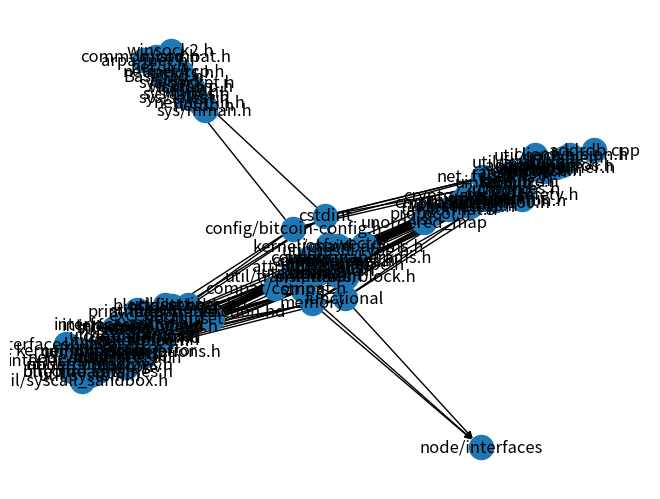

This chart was generated by the following Python code:
# This file is just to help visualize the dependency graph of the
# Bitcoin Core codebase
# This project is mostly to help me understand Bitcoin and the internet
# in general


import networkx as nx
import matplotlib.pyplot as plt


G = nx.DiGraph()
# depedeps = dependencies and their dependencies
############################# bitcoind.cpp depedeps begin ###################################

# bitcoind.cpp
G.add_edge("config/bitcoin-config.h", "bitcoind.cpp")
G.add_edge("chainparams.h", "bitcoind.cpp")
G.add_edge("common/args.h", "bitcoind.cpp")
G.add_edge("common/init.h", "bitcoind.cpp")
G.add_edge("common/url.h", "bitcoind.cpp")
G.add_edge("compat/compat.h", "bitcoind.cpp")
G.add_edge("init.h", "bitcoind.cpp")
G.add_edge("interfaces/chain.h", "bitcoind.cpp")
G.add_edge("interfaces/init.h", "bitcoind.cpp")
G.add_edge("node/context.h", "bitcoind.cpp")
G.add_edge("node/interface_ui.h", "bitcoind.cpp")
G.add_edge("noui.h", "bitcoind.cpp")
G.add_edge("shutdown.h", "bitcoind.cpp")
G.add_edge("util/check.h", "bitcoind.cpp")
G.add_edge("util/exception.h", "bitcoind.cpp")
G.add_edge("util/strencodings.h", "bitcoind.cpp")
G.add_edge("util/syscall_sandbox.h", "bitcoind.cpp")
G.add_edge("util/syserror.h", "bitcoind.cpp")
G.add_edge("util/system.h", "bitcoind.cpp")
G.add_edge("util/threadnames.h", "bitcoind.cpp")
G.add_edge("util/tokenpipe.h", "bitcoind.cpp")
G.add_edge("util/translation.h", "bitcoind.cpp")

# chainparams.h
G.add_edge("kernel/chainparams.h", "chainparams.h")
G.add_edge("consensus/params.h", "chainparams.h")
G.add_edge("netaddress.h", "chainparams.h")
G.add_edge("primitives/block.h", "chainparams.h")
G.add_edge("protocol.h", "chainparams.h")
G.add_edge("util/chaintype.h", "chainparams.h")
G.add_edge("util/hash_type.h", "chainparams.h")
G.add_edge("cstdint", "chainparams.h")
G.add_edge("memory", "chainparams.h")
G.add_edge("string", "chainparams.h")
G.add_edge("unordered_map", "chainparams.h")
G.add_edge("vector", "chainparams.h")

# clientversion.h
G.add_edge("util/macros.h", "clientversion.h")
G.add_edge("config/bitcoin-config.h", "clientversion.h")
G.add_edge("string", "clientversion.h")
G.add_edge("vector", "clientversion.h")

# common/args.h
G.add_edge("compat/compat.h", "common/args.h")
G.add_edge("sync.h", "common/args.h")
G.add_edge("util/chaintype.h", "common/args.h")
G.add_edge("util/fs.h", "common/args.h")
G.add_edge("util/settings.h", "common/args.h")
G.add_edge("iosfwd", "common/args.h")
G.add_edge("list", "common/args.h")
G.add_edge("map", "common/args.h")
G.add_edge("optional", "common/args.h")
G.add_edge("set", "common/args.h")
G.add_edge("stdint.h", "common/args.h")
G.add_edge("string", "common/args.h")
G.add_edge("variant", "common/args.h")
G.add_edge("vector", "common/args.h")

# common/init.h
G.add_edge("util/translation.h", "common/init.h")
G.add_edge("functional", "common/init.h")
G.add_edge("optional", "common/init.h")
G.add_edge("string", "common/init.h")
G.add_edge("vector", "common/init.h")

# common/url.h
G.add_edge("string", "common/url.h")

# common/compat.h
G.add_edge("config/bitcoin-config.h", "common/compat.h")
G.add_edge("winsock2.h", "common/compat.h")
G.add_edge("ws2tcpip.h", "common/compat.h")
G.add_edge("cstdint", "common/compat.h")
G.add_edge("fcntl.h", "common/compat.h")
G.add_edge("sys/mman.h", "common/compat.h")
G.add_edge("sys/select.h", "common/compat.h")
G.add_edge("sys/socket.h", "common/compat.h")
G.add_edge("sys/types.h", "common/compat.h")
G.add_edge("net/if.h", "common/compat.h")
G.add_edge("netinet/in.h", "common/compat.h")
G.add_edge("netinet/tcp.h", "common/compat.h")
G.add_edge("arpa/inet.h", "common/compat.h")
G.add_edge("ifaddrs.h", "common/compat.h")
G.add_edge("limits.h", "common/compat.h")
G.add_edge("netdb.h", "common/compat.h")
G.add_edge("unistd.h", "common/compat.h")
G.add_edge("cerrno", "common/compat.h")
G.add_edge("BaseTsd.h", "common/compat.h")

# init.h
G.add_edge("any", "init.h")
G.add_edge("memory", "init.h")
G.add_edge("string", "init.h")

# "interfaces/chain.h"
G.add_edge("blockfilter.hd", "interfaces/chain.h")
G.add_edge("primitives/transaction.hd", "interfaces/chain.h")
G.add_edge("util/settings.hd", "interfaces/chain.h")
G.add_edge("functionald", "interfaces/chain.h")
G.add_edge("memoryd", "interfaces/chain.h")
G.add_edge("optionald", "interfaces/chain.h")
G.add_edge("stddef.hd", "interfaces/chain.h")
G.add_edge("stdint.hd", "interfaces/chain.h")
G.add_edge("stringd", "interfaces/chain.h")
G.add_edge("vectord", "interfaces/chain.h")

# interfaces/init.h
G.add_edge("interfaces/chain.h", "interfaces/init.h")
G.add_edge("interfaces/echo.h", "interfaces/init.h")
G.add_edge("interfaces/node.h", "interfaces/init.h")
G.add_edge("interfaces/wallet.h", "interfaces/init.h")
G.add_edge("memory", "interfaces/init.h")

# node/context.h
G.add_edge("kernel/context.h", "node/context.h")
G.add_edge("cassert", "node/context.h")
G.add_edge("functional", "node/context.h")
G.add_edge("memory", "node/context.h")
G.add_edge("vector", "node/context.h")

# node/interface_ui.h
G.add_edge("functional", "node/interfaces")
G.add_edge("memory", "node/interfaces")
G.add_edge("string", "node/interfaces")

# noui.h
G.add_edge("string", "noui.h")

# shutdown.h
G.add_edge("util/translation.h", "shutdown.h")

# util/check.h
G.add_edge("attributes.h", "util/check.h")
G.add_edge("stdexcept", "util/check.h")
G.add_edge("string", "util/check.h")
G.add_edge("string_view", "util/check.h")
G.add_edge("utility", "util/check.h")

# util/exception.h
G.add_edge("exception", "util/exception.h")
G.add_edge("string_view", "util/exception.h")

# util/strencodings.h
G.add_edge("span.h", "util/strencodings.h")
G.add_edge("util/string.h", "util/strencodings.h")
G.add_edge("charconv", "util/strencodings.h")
G.add_edge("cstddef", "util/strencodings.h")
G.add_edge("cstdint", "util/strencodings.h")
G.add_edge("limits", "util/strencodings.h")
G.add_edge("optional", "util/strencodings.h")
G.add_edge("string", "util/strencodings.h")
G.add_edge("string_view", "util/strencodings.h")
G.add_edge("system_error", "util/strencodings.h")
G.add_edge("type_traits", "util/strencodings.h")
G.add_edge("vector", "util/strencodings.h")

# util/syscall_sandbox.h
G.add_node("util/syscall_sandbox.h")

# util/syserror.h
G.add_edge("string", "util/syserror.h")

# util/system.h
G.add_edge("config/bitcoin-config.h", "util/system.h")
G.add_edge("compat/assumptions.h", "util/system.h")
G.add_edge("compat/compat.h", "util/system.h")
G.add_edge("any", "util/system.h")
G.add_edge("set", "util/system.h")
G.add_edge("stdint.h", "util/system.h")
G.add_edge("string", "util/system.h")

# util/threadnames.h
G.add_edge("string", "util/threadnames.h")

# util/tokenpipe.h
G.add_edge("cstdint", "util/tokenpipe.h")
G.add_edge("optional", "util/tokenpipe.h")

# util/translation.h
G.add_edge("tinyformat.h", "util/translation.h")
G.add_edge("functional", "util/translation.h")
G.add_edge("string", "util/translation.h")

########################### bitcoind.cpp depedeps end ###############################

########################### addrdb.cpp depedeps begin ##############################

# addrdb.cpp
G.add_edge("addrdb.h", "addrdb.cpp")
G.add_edge("addrman.h", "addrdb.cpp")
G.add_edge("chainparams.h", "addrdb.cpp")
G.add_edge("clientversion.h", "addrdb.cpp")
G.add_edge("common/args.h", "addrdb.cpp")
G.add_edge("cstdint", "addrdb.cpp")
G.add_edge("hash.h", "addrdb.cpp")
G.add_edge("logging.h", "addrdb.cpp")
G.add_edge("logging/timer.h", "addrdb.cpp")
G.add_edge("netbase.h", "addrdb.cpp")
G.add_edge("netgroup.h", "addrdb.cpp")
G.add_edge("random.h", "addrdb.cpp")
G.add_edge("streams.h", "addrdb.cpp")
G.add_edge("tinyformat.h", "addrdb.cpp")
G.add_edge("univalue.h", "addrdb.cpp")
G.add_edge("util/fs.h", "addrdb.cpp")
G.add_edge("util/fs_helpers.h", "addrdb.cpp")
G.add_edge("util/settings.h", "addrdb.cpp")
G.add_edge("util/translation.h", "addrdb.cpp")

# addrdb.h
G.add_edge("net_types.h", "addrdb.h")
G.add_edge("univalue.h", "addrdb.h")
G.add_edge("util/fs.h", "addrdb.h")
G.add_edge("optional", "addrdb.h")
G.add_edge("vector", "addrdb.h")

# addrman.h
G.add_edge("netaddress.h", "addrman.h")
G.add_edge("netgroup.h", "addrman.h")
G.add_edge("protocol.h", "addrman.h")
G.add_edge("streams.h", "addrman.h")
G.add_edge("util/time.h", "addrman.h")
G.add_edge("cstdint", "addrman.h")
G.add_edge("memory", "addrman.h")
G.add_edge("optional", "addrman.h")
G.add_edge("utility", "addrman.h")
G.add_edge("vector", "addrman.h")

# hash.h
G.add_edge("attributes.h", "hash.h")
G.add_edge("crypto/common.h", "hash.h")
G.add_edge("crypto/ripemd160.h", "hash.h")
G.add_edge("crypto/sha256.h", "hash.h")
G.add_edge("prevector.h", "hash.h")
G.add_edge("serialize.h", "hash.h")
G.add_edge("span.h", "hash.h")
G.add_edge("uint256.h", "hash.h")
G.add_edge("version.h", "hash.h")
G.add_edge("string", "hash.h")
G.add_edge("vector", "hash.h")

# logging.h
G.add_edge("threadsafety.h", "logging.h")
G.add_edge("tinyformat.h", "logging.h")
G.add_edge("util/fs.h", "logging.h")
G.add_edge("util/string.h", "logging.h")
G.add_edge("atomic", "logging.h")
G.add_edge("cstdint", "logging.h")
G.add_edge("functional", "logging.h")
G.add_edge("list", "logging.h")
G.add_edge("mutex", "logging.h")
G.add_edge("string", "logging.h")
G.add_edge("unordered_map", "logging.h")
G.add_edge("vector", "logging.h")

# logging/timer.h
G.add_edge("logging.h", "logging/timer.h")
G.add_edge("util/macros.h", "logging/timer.h")
G.add_edge("util/time.h", "logging/timer.h")
G.add_edge("util/types.h", "logging/timer.h")
G.add_edge("chrono", "logging/timer.h")
G.add_edge("optional", "logging/timer.h")
G.add_edge("string", "logging/timer.h")

# netbase.h
G.add_edge("config/bitcoin-config.h", "netbase.h")
G.add_edge("compat/compat.h", "netbase.h")
G.add_edge("netaddress.h", "netbase.h")
G.add_edge("serialize.h", "netbase.h")
G.add_edge("util/sock.h", "netbase.h")
G.add_edge("functional", "netbase.h")
G.add_edge("memory", "netbase.h")
G.add_edge("stdint.h", "netbase.h")
G.add_edge("string", "netbase.h")
G.add_edge("type_traits", "netbase.h")
G.add_edge("vector", "netbase.h")

# netgroup.h
G.add_edge("netaddress.h", "netgroup.h")
G.add_edge("uint256.h", "netgroup.h")
G.add_edge("vector", "netgroup.h")


nx.draw_spring(G, with_labels=True)

plt.show()
